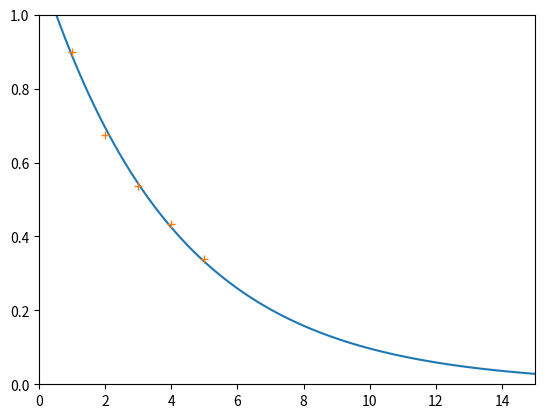

Source code (Python):
import matplotlib.pyplot as plt
from scipy.optimize import curve_fit
import numpy as np

level_data = [
    [18.0],
    [13.27, 13.65, 13.60],
    [10.65, 10.86, 10.68],
    [8.56, 8.81, 8.68, 8.60],
    [6.83, 6.90, 6.54]
]
level_data = [np.mean(l)/20.0 for l in level_data]

levels = range(len(level_data))
levels = [l+1 for l in levels]

def exp(l, a, b):
    return a*(b**(-l))

par, cov = curve_fit(exp, levels, level_data)
print(*par)

intr = np.linspace(0, 15, 100)
plt.plot(intr, [exp(x, *par) for x in intr])

plt.plot(levels, level_data, linestyle="none", marker="+")
plt.ylim(0, 1.0)
plt.xlim(0, 15)
plt.show()
